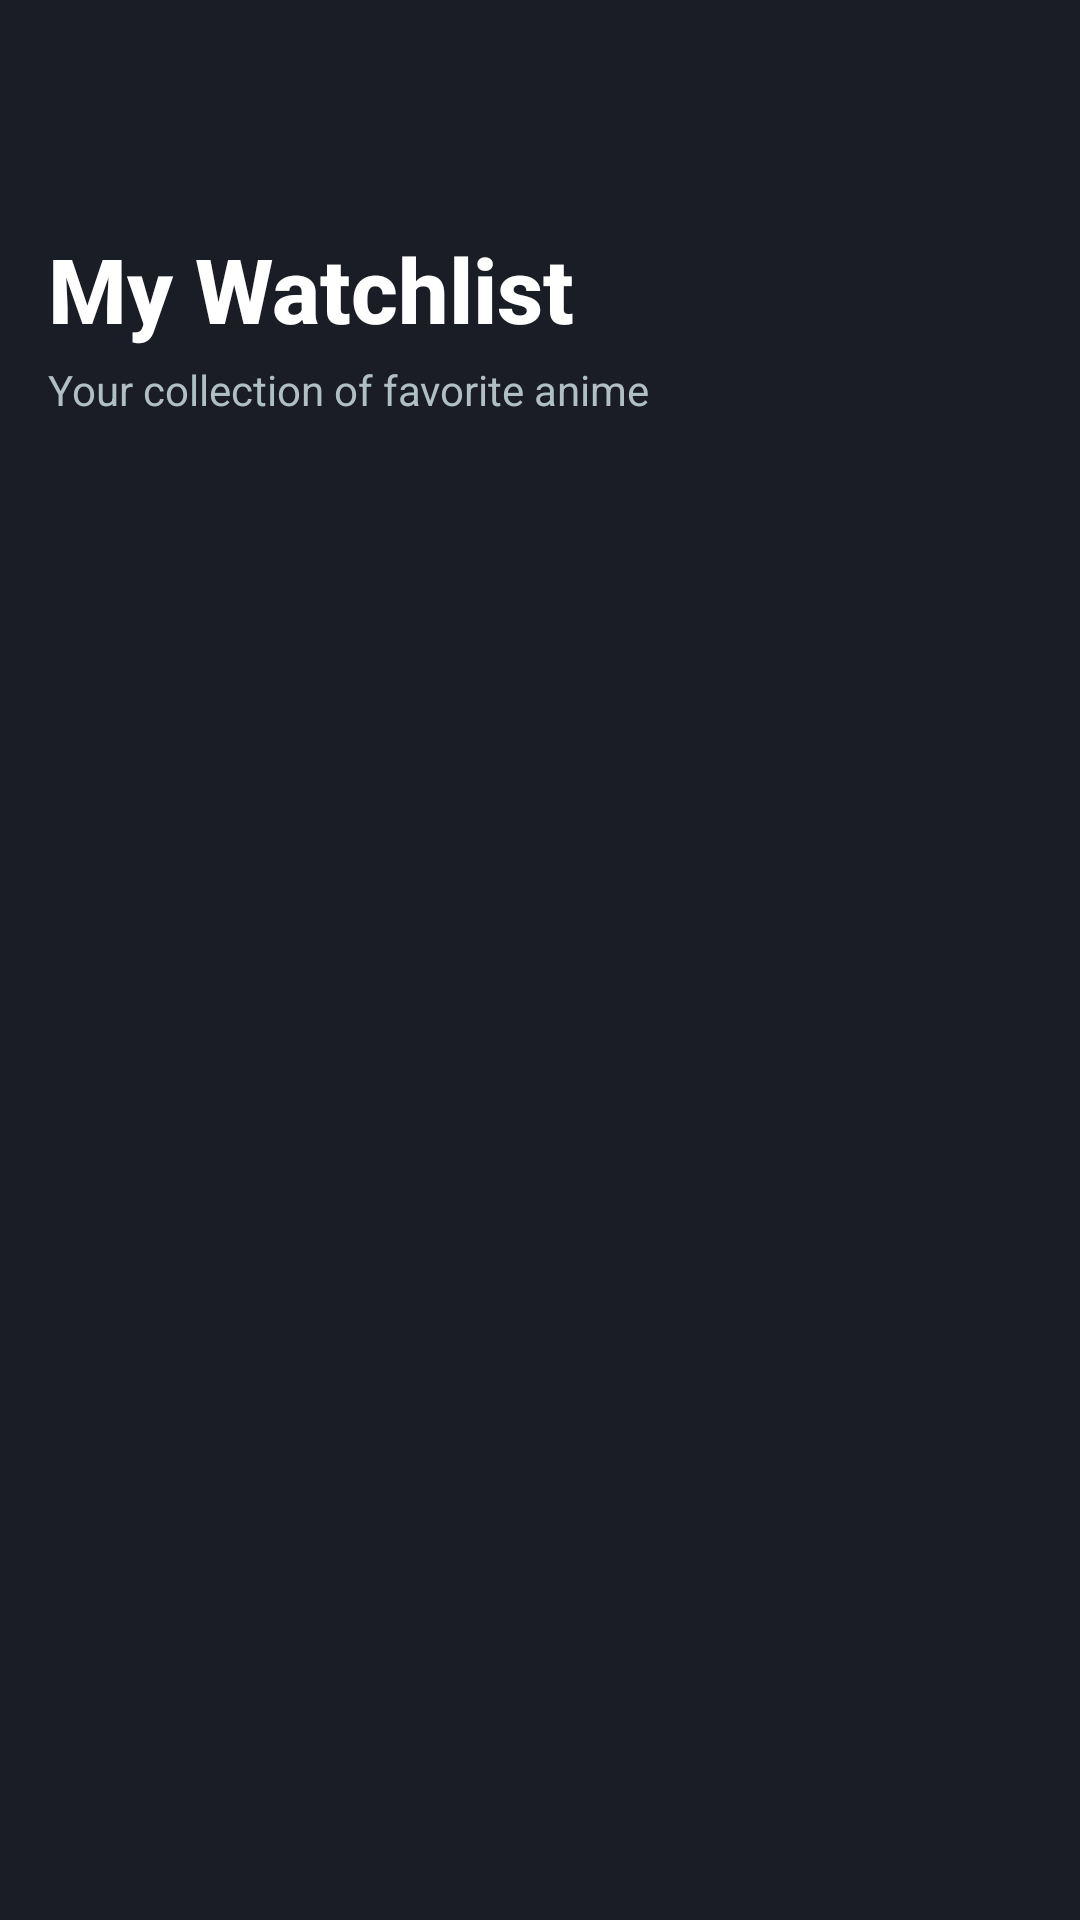

Reconstruct the res/layout file that produces this screen, plus the resources it refers to.
<!-- AndroidManifest.xml: activity theme Theme.Anime_watchlist -->
<!-- res/layout/activity_watchlist.xml -->
<?xml version="1.0" encoding="utf-8"?>
<androidx.constraintlayout.widget.ConstraintLayout
    xmlns:android="http://schemas.android.com/apk/res/android"
    xmlns:app="http://schemas.android.com/apk/res-auto"
    xmlns:tools="http://schemas.android.com/tools"
    android:layout_width="match_parent"
    android:layout_height="match_parent"
    android:background="#1A1D26"
    android:fitsSystemWindows="true"
    tools:context=".WatchListActivity">

    <ImageView
        android:id="@+id/btn_back"
        android:layout_width="40dp"
        android:layout_height="40dp"
        android:layout_marginTop="24dp"
        android:layout_marginStart="16dp"
        android:padding="8dp"
        android:src="@drawable/ic_back_arrow"
        android:background="?attr/selectableItemBackgroundBorderless"
        android:contentDescription="@string/cd_back_arrow"
        app:tint="@android:color/white"
        app:layout_constraintStart_toStartOf="parent"
        app:layout_constraintTop_toTopOf="parent" />

    <TextView
        android:id="@+id/headerTitle"
        android:layout_width="wrap_content"
        android:layout_height="wrap_content"
        android:text="My Watchlist"
        android:textColor="@android:color/white"
        android:textSize="30sp"
        android:textStyle="bold"
        android:fontFamily="sans-serif-medium"
        android:layout_marginStart="16dp"
        app:layout_constraintStart_toStartOf="parent"
        app:layout_constraintTop_toBottomOf="@id/btn_back"
        android:layout_marginTop="12dp"/>

    <TextView
        android:id="@+id/headerSubtitle"
        android:layout_width="0dp"
        android:layout_height="wrap_content"
        android:text="Your collection of favorite anime"
        android:textColor="#B0BEC5"
        android:textSize="14sp"
        app:layout_constraintStart_toStartOf="@id/headerTitle"
        app:layout_constraintEnd_toEndOf="parent"
        app:layout_constraintTop_toBottomOf="@id/headerTitle"
        android:layout_marginTop="4dp"
        android:layout_marginEnd="16dp"/>

    <androidx.recyclerview.widget.RecyclerView
        android:id="@+id/moviesRecyclerView"
        android:layout_width="match_parent"
        android:layout_height="0dp"
        android:layout_marginTop="16dp"
        android:paddingStart="8dp"
        android:paddingEnd="8dp"
        android:paddingBottom="16dp"
        android:clipToPadding="false"
        app:layout_constraintBottom_toBottomOf="parent"
        app:layout_constraintEnd_toEndOf="parent"
        app:layout_constraintStart_toStartOf="parent"
        app:layout_constraintTop_toBottomOf="@id/headerSubtitle"
        app:layoutManager="androidx.recyclerview.widget.GridLayoutManager"
        app:spanCount="2"
        tools:listitem="@layout/item_anime_card" />

</androidx.constraintlayout.widget.ConstraintLayout>
<!-- res/layout/item_anime_card.xml (included above) -->
<?xml version="1.0" encoding="utf-8"?>
<androidx.cardview.widget.CardView xmlns:android="http://schemas.android.com/apk/res/android"
    xmlns:app="http://schemas.android.com/apk/res-auto"
    android:layout_width="match_parent"
    android:layout_height="wrap_content"
    android:layout_margin="6dp"
    app:cardCornerRadius="8dp"
    app:cardElevation="4dp"
    app:cardBackgroundColor="#232732">

    <LinearLayout
        android:layout_width="match_parent"
        android:layout_height="wrap_content"
        android:orientation="vertical">

        <ImageView
            android:id="@+id/animeImage"
            android:layout_width="match_parent"
            android:layout_height="160dp"
            android:scaleType="centerCrop"
            android:src="@drawable/ic_launcher_background"/>

        <LinearLayout
            android:layout_width="match_parent"
            android:layout_height="wrap_content"
            android:orientation="vertical"
            android:padding="10dp"
            android:background="#2B3240">

            <TextView
                android:id="@+id/animeTitle"
                android:layout_width="match_parent"
                android:layout_height="wrap_content"
                android:text="Anime Title"
                android:textColor="@android:color/white"
                android:textSize="14sp"
                android:textStyle="bold"
                android:maxLines="1"
                android:ellipsize="end"/>

            <TextView
                android:id="@+id/animeGenre"
                android:layout_width="match_parent"
                android:layout_height="wrap_content"
                android:text="Action, Adventure"
                android:textColor="#90A4AE"
                android:textSize="11sp"
                android:layout_marginTop="2dp"
                android:maxLines="1"
                android:ellipsize="end"
                android:visibility="visible"/>

            <TextView
                android:id="@+id/animeDesc"
                android:layout_width="match_parent"
                android:layout_height="wrap_content"
                android:text="24 Episodes"
                android:textColor="#607D8B"
                android:textSize="11sp"
                android:layout_marginTop="2dp"
                android:maxLines="1"
                android:ellipsize="end"/>

        </LinearLayout>
    </LinearLayout>

</androidx.cardview.widget.CardView>
<!-- resources referenced by this layout -->
<resources>
  <string name="cd_back_arrow">Back</string>
  <style name="Theme.Anime_watchlist" parent="Base.Theme.Anime_watchlist" />
  <style name="Base.Theme.Anime_watchlist" parent="Theme.Material3.DayNight.NoActionBar">
          
          
      </style>
</resources>
